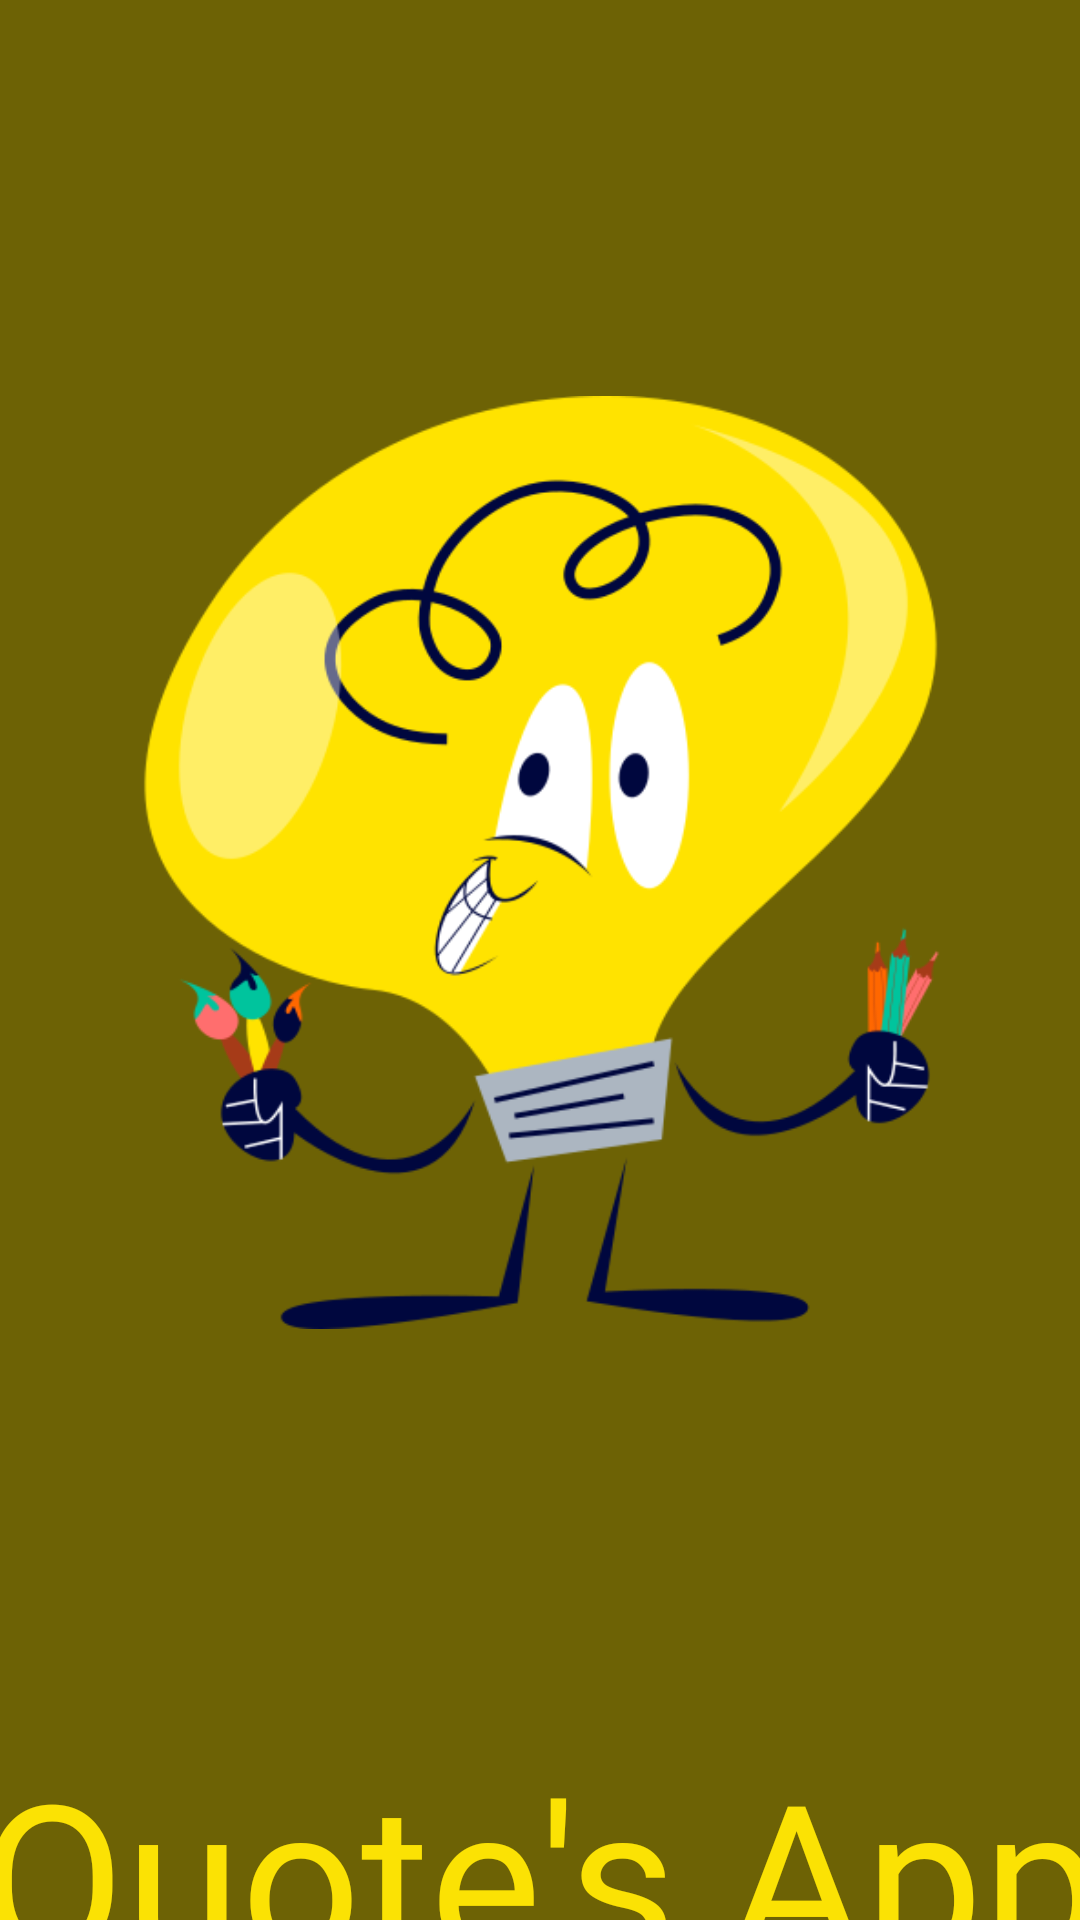

Produce the Android XML layout that renders to this screen, including the resource entries it uses.
<!-- AndroidManifest.xml: application theme Theme.QuotesApp -->
<!-- res/layout/activity_splash_screen.xml -->
<?xml version="1.0" encoding="utf-8"?>
<androidx.constraintlayout.widget.ConstraintLayout xmlns:android="http://schemas.android.com/apk/res/android"
    xmlns:app="http://schemas.android.com/apk/res-auto"
    xmlns:tools="http://schemas.android.com/tools"
    android:layout_width="match_parent"
    android:layout_height="match_parent"
    android:background="#6D6205"
    tools:context=".Splash_Screen">

    <ImageView
        android:id="@+id/iv_logo"
        android:layout_width="361dp"
        android:layout_height="311dp"
        android:layout_marginTop="132dp"
        android:src="@drawable/splash"
        app:layout_constraintEnd_toEndOf="parent"
        app:layout_constraintStart_toStartOf="parent"
        app:layout_constraintTop_toTopOf="parent" />

    <TextView
        android:id="@+id/textView1"
        android:layout_width="391dp"
        android:layout_height="115dp"
        android:layout_marginTop="124dp"
        android:fontFamily="@font/bangers"
        android:gravity="center"
        android:text="Quote's App"
        android:textColor="#FBE204"
        android:textSize="70sp"
        app:layout_constraintEnd_toEndOf="parent"
        app:layout_constraintHorizontal_bias="0.498"
        app:layout_constraintStart_toStartOf="parent"
        app:layout_constraintTop_toBottomOf="@+id/iv_logo" />

    <TextView
        android:id="@+id/textView2"
        android:layout_width="166dp"
        android:layout_height="24dp"
        android:fontFamily="sans-serif"
        android:gravity="center"
        android:text="Let's Chase Dream Together with Motivation"
        android:textColor="#FBE204"
        android:textSize="18sp"
        app:layout_constraintBottom_toBottomOf="parent"
        app:layout_constraintEnd_toEndOf="parent"
        app:layout_constraintHorizontal_bias="0.497"
        app:layout_constraintStart_toStartOf="parent"
        app:layout_constraintTop_toBottomOf="@+id/textView1"
        app:layout_constraintVertical_bias="0.0"
        tools:ignore="UnknownId" />


</androidx.constraintlayout.widget.ConstraintLayout>
<!-- resources referenced by this layout -->
<resources>
  <!-- drawable splash: png bitmap (drawable-v24, 51282 bytes) -->
  <style name="Theme.QuotesApp" parent="Theme.MaterialComponents.DayNight.NoActionBar">
          
          <item name="colorPrimary">@color/purple_500</item>
          <item name="colorPrimaryVariant">@color/purple_700</item>
          <item name="colorOnPrimary">@color/white</item>
          
          <item name="colorSecondary">@color/teal_200</item>
          <item name="colorSecondaryVariant">@color/teal_700</item>
          <item name="colorOnSecondary">@color/black</item>
          
          <item name="android:statusBarColor" tools:targetApi="l">?attr/colorPrimaryVariant</item>
          
      </style>
  <!-- not gathered from this repository: default colours our renderer supplied (Android Studio template values) -->
  <color name="purple_500">#FF6200EE</color>
  <color name="purple_700">#FF3700B3</color>
  <color name="teal_200">#FF03DAC5</color>
  <color name="teal_700">#FF018786</color>
  <color name="black">#FF000000</color>
  <color name="white">#FFFFFFFF</color>
</resources>
